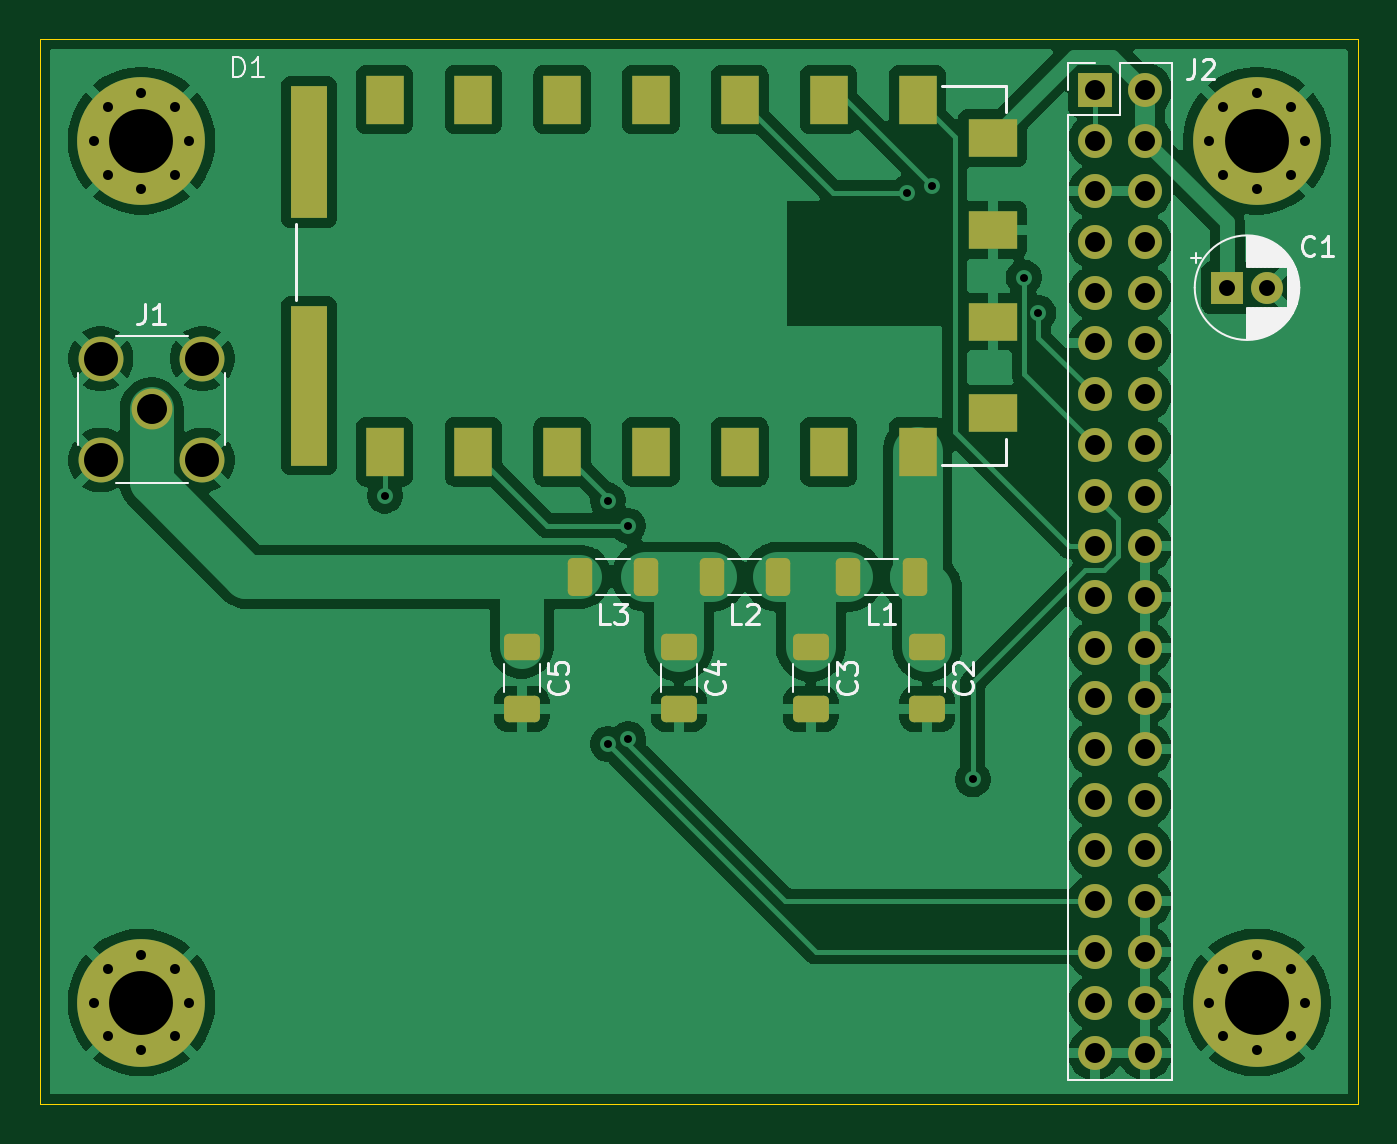
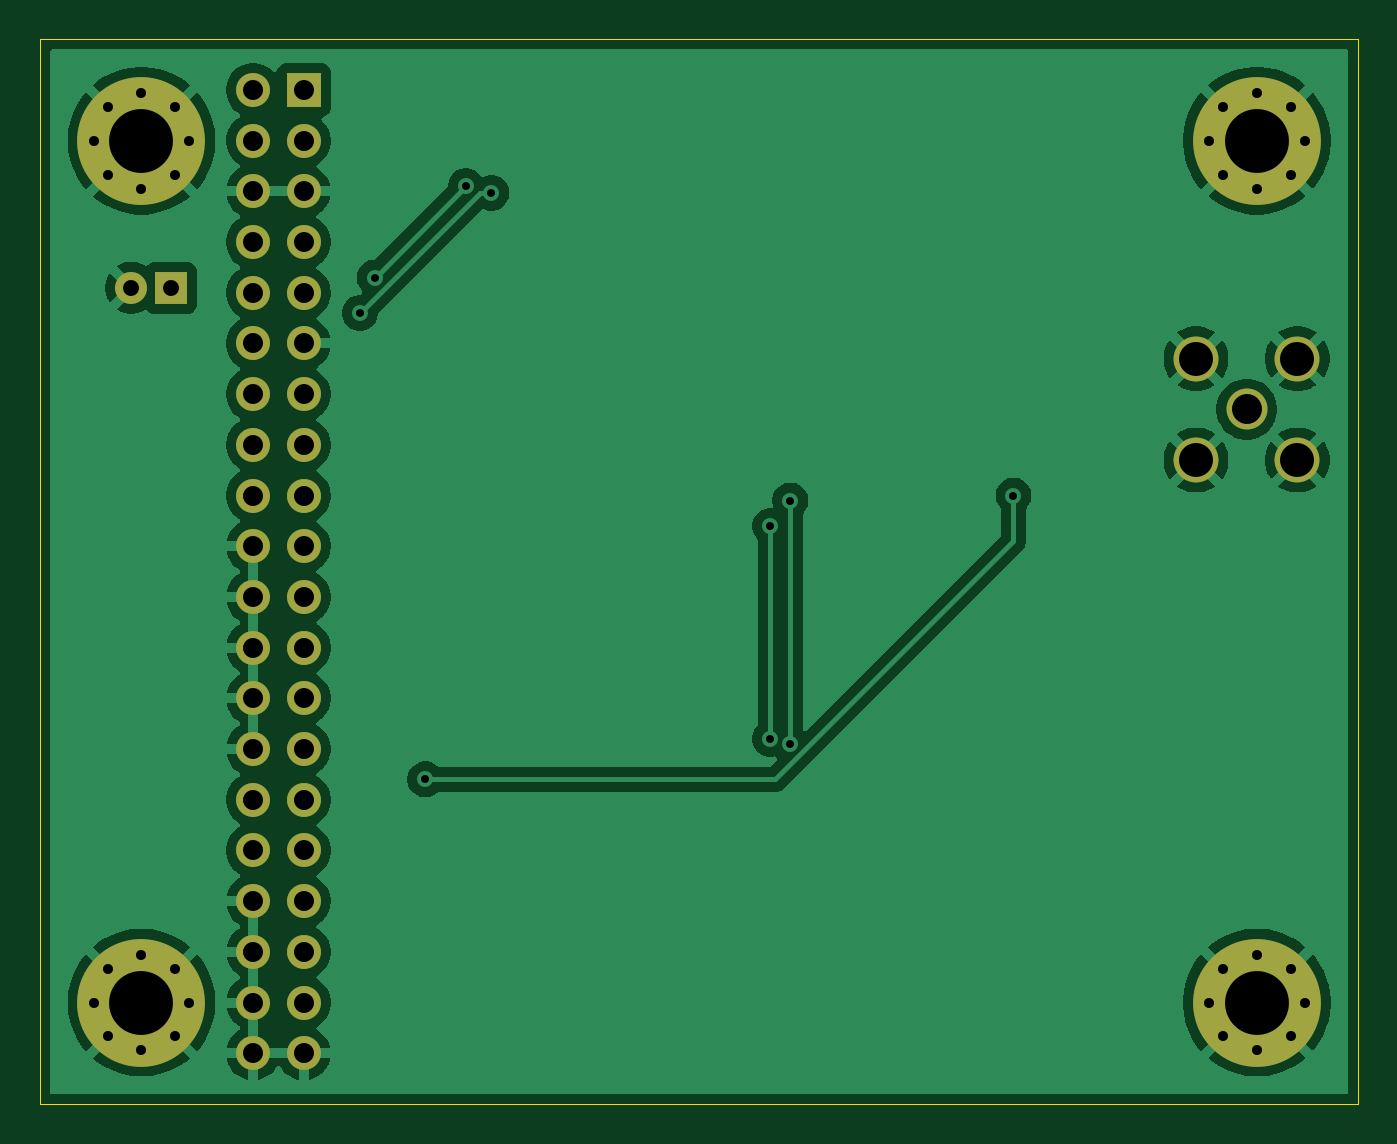
Circuit board: 11 layer files. Board 66.0 x 53.3 mm.
- bottom_copper: umich_balloons_aprs-B_Cu.gbr (75089 bytes)
- bottom_mask: umich_balloons_aprs-B_Mask.gbr (3072 bytes)
- paste: umich_balloons_aprs-B_Paste.gbr (477 bytes)
- bottom_silk: umich_balloons_aprs-B_Silkscreen.gbr (478 bytes)
- outline: umich_balloons_aprs-Edge_Cuts.gbr (722 bytes)
- top_copper: umich_balloons_aprs-F_Cu.gbr (117115 bytes)
- top_mask: umich_balloons_aprs-F_Mask.gbr (5041 bytes)
- paste: umich_balloons_aprs-F_Paste.gbr (2446 bytes)
- top_silk: umich_balloons_aprs-F_Silkscreen.gbr (18910 bytes)
- drill: umich_balloons_aprs-NPTH.drl (277 bytes)
- drill: umich_balloons_aprs-PTH.drl (1961 bytes)

=== bottom_copper: umich_balloons_aprs-B_Cu.gbr (75089 bytes, source omitted) ===
=== bottom_mask: umich_balloons_aprs-B_Mask.gbr ===
%TF.GenerationSoftware,KiCad,Pcbnew,9.0.0*%
%TF.CreationDate,2025-02-28T18:55:53-05:00*%
%TF.ProjectId,umich_balloons_aprs,756d6963-685f-4626-916c-6c6f6f6e735f,rev?*%
%TF.SameCoordinates,Original*%
%TF.FileFunction,Soldermask,Bot*%
%TF.FilePolarity,Negative*%
%FSLAX46Y46*%
G04 Gerber Fmt 4.6, Leading zero omitted, Abs format (unit mm)*
G04 Created by KiCad (PCBNEW 9.0.0) date 2025-02-28 18:55:53*
%MOMM*%
%LPD*%
G01*
G04 APERTURE LIST*
%ADD10C,0.800000*%
%ADD11C,6.400000*%
%ADD12C,2.050000*%
%ADD13C,2.250000*%
%ADD14R,1.700000X1.700000*%
%ADD15O,1.700000X1.700000*%
%ADD16R,1.600000X1.600000*%
%ADD17C,1.600000*%
G04 APERTURE END LIST*
D10*
%TO.C,H1*%
X162420000Y-58420000D03*
X161717056Y-60117056D03*
X161717056Y-56722944D03*
X160020000Y-60820000D03*
D11*
X160020000Y-58420000D03*
D10*
X160020000Y-56020000D03*
X158322944Y-60117056D03*
X158322944Y-56722944D03*
X157620000Y-58420000D03*
%TD*%
D12*
%TO.C,J1*%
X160528000Y-71882000D03*
D13*
X157988000Y-69342000D03*
X157988000Y-74422000D03*
X163068000Y-69342000D03*
X163068000Y-74422000D03*
%TD*%
D14*
%TO.C,J2*%
X207772000Y-55880000D03*
D15*
X210312000Y-55880000D03*
X207772000Y-58420000D03*
X210312000Y-58420000D03*
X207772000Y-60960000D03*
X210312000Y-60960000D03*
X207772000Y-63500000D03*
X210312000Y-63500000D03*
X207772000Y-66040000D03*
X210312000Y-66040000D03*
X207772000Y-68580000D03*
X210312000Y-68580000D03*
X207772000Y-71120000D03*
X210312000Y-71120000D03*
X207772000Y-73660000D03*
X210312000Y-73660000D03*
X207772000Y-76200000D03*
X210312000Y-76200000D03*
X207772000Y-78740000D03*
X210312000Y-78740000D03*
X207772000Y-81280000D03*
X210312000Y-81280000D03*
X207772000Y-83820000D03*
X210312000Y-83820000D03*
X207772000Y-86360000D03*
X210312000Y-86360000D03*
X207772000Y-88900000D03*
X210312000Y-88900000D03*
X207772000Y-91440000D03*
X210312000Y-91440000D03*
X207772000Y-93980000D03*
X210312000Y-93980000D03*
X207772000Y-96520000D03*
X210312000Y-96520000D03*
X207772000Y-99060000D03*
X210312000Y-99060000D03*
X207772000Y-101600000D03*
X210312000Y-101600000D03*
X207772000Y-104140000D03*
X210312000Y-104140000D03*
%TD*%
D10*
%TO.C,H4*%
X213500000Y-101600000D03*
X214202944Y-99902944D03*
X214202944Y-103297056D03*
X215900000Y-99200000D03*
D11*
X215900000Y-101600000D03*
D10*
X215900000Y-104000000D03*
X217597056Y-99902944D03*
X217597056Y-103297056D03*
X218300000Y-101600000D03*
%TD*%
%TO.C,H3*%
X213500000Y-58420000D03*
X214202944Y-56722944D03*
X214202944Y-60117056D03*
X215900000Y-56020000D03*
D11*
X215900000Y-58420000D03*
D10*
X215900000Y-60820000D03*
X217597056Y-56722944D03*
X217597056Y-60117056D03*
X218300000Y-58420000D03*
%TD*%
%TO.C,H2*%
X157620000Y-101600000D03*
X158322944Y-99902944D03*
X158322944Y-103297056D03*
X160020000Y-99200000D03*
D11*
X160020000Y-101600000D03*
D10*
X160020000Y-104000000D03*
X161717056Y-99902944D03*
X161717056Y-103297056D03*
X162420000Y-101600000D03*
%TD*%
D16*
%TO.C,C1*%
X214408000Y-65786000D03*
D17*
X216408000Y-65786000D03*
%TD*%
M02*

=== paste: umich_balloons_aprs-B_Paste.gbr ===
%TF.GenerationSoftware,KiCad,Pcbnew,9.0.0*%
%TF.CreationDate,2025-02-28T18:55:53-05:00*%
%TF.ProjectId,umich_balloons_aprs,756d6963-685f-4626-916c-6c6f6f6e735f,rev?*%
%TF.SameCoordinates,Original*%
%TF.FileFunction,Paste,Bot*%
%TF.FilePolarity,Positive*%
%FSLAX46Y46*%
G04 Gerber Fmt 4.6, Leading zero omitted, Abs format (unit mm)*
G04 Created by KiCad (PCBNEW 9.0.0) date 2025-02-28 18:55:53*
%MOMM*%
%LPD*%
G01*
G04 APERTURE LIST*
G04 APERTURE END LIST*
M02*

=== bottom_silk: umich_balloons_aprs-B_Silkscreen.gbr ===
%TF.GenerationSoftware,KiCad,Pcbnew,9.0.0*%
%TF.CreationDate,2025-02-28T18:55:53-05:00*%
%TF.ProjectId,umich_balloons_aprs,756d6963-685f-4626-916c-6c6f6f6e735f,rev?*%
%TF.SameCoordinates,Original*%
%TF.FileFunction,Legend,Bot*%
%TF.FilePolarity,Positive*%
%FSLAX46Y46*%
G04 Gerber Fmt 4.6, Leading zero omitted, Abs format (unit mm)*
G04 Created by KiCad (PCBNEW 9.0.0) date 2025-02-28 18:55:53*
%MOMM*%
%LPD*%
G01*
G04 APERTURE LIST*
G04 APERTURE END LIST*
M02*

=== outline: umich_balloons_aprs-Edge_Cuts.gbr ===
%TF.GenerationSoftware,KiCad,Pcbnew,9.0.0*%
%TF.CreationDate,2025-02-28T18:55:53-05:00*%
%TF.ProjectId,umich_balloons_aprs,756d6963-685f-4626-916c-6c6f6f6e735f,rev?*%
%TF.SameCoordinates,Original*%
%TF.FileFunction,Profile,NP*%
%FSLAX46Y46*%
G04 Gerber Fmt 4.6, Leading zero omitted, Abs format (unit mm)*
G04 Created by KiCad (PCBNEW 9.0.0) date 2025-02-28 18:55:53*
%MOMM*%
%LPD*%
G01*
G04 APERTURE LIST*
%TA.AperFunction,Profile*%
%ADD10C,0.050000*%
%TD*%
G04 APERTURE END LIST*
D10*
X154940000Y-53340000D02*
X154940000Y-106680000D01*
X154940000Y-106680000D02*
X220980000Y-106680000D01*
X220980000Y-106680000D02*
X220980000Y-53340000D01*
X220980000Y-53340000D02*
X154940000Y-53340000D01*
M02*

=== top_copper: umich_balloons_aprs-F_Cu.gbr (117115 bytes, source omitted) ===
=== top_mask: umich_balloons_aprs-F_Mask.gbr ===
%TF.GenerationSoftware,KiCad,Pcbnew,9.0.0*%
%TF.CreationDate,2025-02-28T18:55:53-05:00*%
%TF.ProjectId,umich_balloons_aprs,756d6963-685f-4626-916c-6c6f6f6e735f,rev?*%
%TF.SameCoordinates,Original*%
%TF.FileFunction,Soldermask,Top*%
%TF.FilePolarity,Negative*%
%FSLAX46Y46*%
G04 Gerber Fmt 4.6, Leading zero omitted, Abs format (unit mm)*
G04 Created by KiCad (PCBNEW 9.0.0) date 2025-02-28 18:55:53*
%MOMM*%
%LPD*%
G01*
G04 APERTURE LIST*
G04 Aperture macros list*
%AMRoundRect*
0 Rectangle with rounded corners*
0 $1 Rounding radius*
0 $2 $3 $4 $5 $6 $7 $8 $9 X,Y pos of 4 corners*
0 Add a 4 corners polygon primitive as box body*
4,1,4,$2,$3,$4,$5,$6,$7,$8,$9,$2,$3,0*
0 Add four circle primitives for the rounded corners*
1,1,$1+$1,$2,$3*
1,1,$1+$1,$4,$5*
1,1,$1+$1,$6,$7*
1,1,$1+$1,$8,$9*
0 Add four rect primitives between the rounded corners*
20,1,$1+$1,$2,$3,$4,$5,0*
20,1,$1+$1,$4,$5,$6,$7,0*
20,1,$1+$1,$6,$7,$8,$9,0*
20,1,$1+$1,$8,$9,$2,$3,0*%
G04 Aperture macros list end*
%ADD10R,1.880000X2.470000*%
%ADD11R,2.470000X1.880000*%
%ADD12R,1.800000X6.600000*%
%ADD13R,1.800000X8.000000*%
%ADD14C,0.800000*%
%ADD15C,6.400000*%
%ADD16RoundRect,0.250000X0.362500X0.700000X-0.362500X0.700000X-0.362500X-0.700000X0.362500X-0.700000X0*%
%ADD17C,2.050000*%
%ADD18C,2.250000*%
%ADD19R,1.700000X1.700000*%
%ADD20O,1.700000X1.700000*%
%ADD21RoundRect,0.250000X-0.650000X0.412500X-0.650000X-0.412500X0.650000X-0.412500X0.650000X0.412500X0*%
%ADD22R,1.600000X1.600000*%
%ADD23C,1.600000*%
G04 APERTURE END LIST*
D10*
%TO.C,D1*%
X172199000Y-56362500D03*
X176649000Y-56362500D03*
X181099000Y-56362500D03*
X185549000Y-56362500D03*
X189999000Y-56362500D03*
X194449000Y-56362500D03*
X198899000Y-56362500D03*
D11*
X202674000Y-58287500D03*
X202674000Y-62887500D03*
X202674000Y-67487500D03*
X202674000Y-72087500D03*
D10*
X198899000Y-74012500D03*
X194449000Y-74012500D03*
X189999000Y-74012500D03*
X185549000Y-74012500D03*
X181099000Y-74012500D03*
X176649000Y-74012500D03*
X172199000Y-74012500D03*
D12*
X168424000Y-58987500D03*
D13*
X168424000Y-70687500D03*
%TD*%
D14*
%TO.C,H1*%
X162420000Y-58420000D03*
X161717056Y-60117056D03*
X161717056Y-56722944D03*
X160020000Y-60820000D03*
D15*
X160020000Y-58420000D03*
D14*
X160020000Y-56020000D03*
X158322944Y-60117056D03*
X158322944Y-56722944D03*
X157620000Y-58420000D03*
%TD*%
D16*
%TO.C,L3*%
X185304500Y-80264000D03*
X181979500Y-80264000D03*
%TD*%
%TO.C,L2*%
X191908500Y-80264000D03*
X188583500Y-80264000D03*
%TD*%
%TO.C,L1*%
X198766500Y-80264000D03*
X195441500Y-80264000D03*
%TD*%
D17*
%TO.C,J1*%
X160528000Y-71882000D03*
D18*
X157988000Y-69342000D03*
X157988000Y-74422000D03*
X163068000Y-69342000D03*
X163068000Y-74422000D03*
%TD*%
D19*
%TO.C,J2*%
X207772000Y-55880000D03*
D20*
X210312000Y-55880000D03*
X207772000Y-58420000D03*
X210312000Y-58420000D03*
X207772000Y-60960000D03*
X210312000Y-60960000D03*
X207772000Y-63500000D03*
X210312000Y-63500000D03*
X207772000Y-66040000D03*
X210312000Y-66040000D03*
X207772000Y-68580000D03*
X210312000Y-68580000D03*
X207772000Y-71120000D03*
X210312000Y-71120000D03*
X207772000Y-73660000D03*
X210312000Y-73660000D03*
X207772000Y-76200000D03*
X210312000Y-76200000D03*
X207772000Y-78740000D03*
X210312000Y-78740000D03*
X207772000Y-81280000D03*
X210312000Y-81280000D03*
X207772000Y-83820000D03*
X210312000Y-83820000D03*
X207772000Y-86360000D03*
X210312000Y-86360000D03*
X207772000Y-88900000D03*
X210312000Y-88900000D03*
X207772000Y-91440000D03*
X210312000Y-91440000D03*
X207772000Y-93980000D03*
X210312000Y-93980000D03*
X207772000Y-96520000D03*
X210312000Y-96520000D03*
X207772000Y-99060000D03*
X210312000Y-99060000D03*
X207772000Y-101600000D03*
X210312000Y-101600000D03*
X207772000Y-104140000D03*
X210312000Y-104140000D03*
%TD*%
D14*
%TO.C,H4*%
X213500000Y-101600000D03*
X214202944Y-99902944D03*
X214202944Y-103297056D03*
X215900000Y-99200000D03*
D15*
X215900000Y-101600000D03*
D14*
X215900000Y-104000000D03*
X217597056Y-99902944D03*
X217597056Y-103297056D03*
X218300000Y-101600000D03*
%TD*%
%TO.C,H3*%
X213500000Y-58420000D03*
X214202944Y-56722944D03*
X214202944Y-60117056D03*
X215900000Y-56020000D03*
D15*
X215900000Y-58420000D03*
D14*
X215900000Y-60820000D03*
X217597056Y-56722944D03*
X217597056Y-60117056D03*
X218300000Y-58420000D03*
%TD*%
%TO.C,H2*%
X157620000Y-101600000D03*
X158322944Y-99902944D03*
X158322944Y-103297056D03*
X160020000Y-99200000D03*
D15*
X160020000Y-101600000D03*
D14*
X160020000Y-104000000D03*
X161717056Y-99902944D03*
X161717056Y-103297056D03*
X162420000Y-101600000D03*
%TD*%
D21*
%TO.C,C5*%
X179070000Y-83781500D03*
X179070000Y-86906500D03*
%TD*%
%TO.C,C4*%
X186944000Y-83781500D03*
X186944000Y-86906500D03*
%TD*%
%TO.C,C3*%
X193548000Y-83781500D03*
X193548000Y-86906500D03*
%TD*%
%TO.C,C2*%
X199390000Y-83781500D03*
X199390000Y-86906500D03*
%TD*%
D22*
%TO.C,C1*%
X214408000Y-65786000D03*
D23*
X216408000Y-65786000D03*
%TD*%
M02*

=== paste: umich_balloons_aprs-F_Paste.gbr (2446 bytes, source withheld) ===
=== top_silk: umich_balloons_aprs-F_Silkscreen.gbr (18910 bytes, source omitted) ===
=== drill: umich_balloons_aprs-NPTH.drl ===
M48
; DRILL file {KiCad 9.0.0} date 2025-02-28T18:55:50-0500
; FORMAT={-:-/ absolute / inch / decimal}
; #@! TF.CreationDate,2025-02-28T18:55:50-05:00
; #@! TF.GenerationSoftware,Kicad,Pcbnew,9.0.0
; #@! TF.FileFunction,NonPlated,1,2,NPTH
FMAT,2
INCH
%
G90
G05
M30

=== drill: umich_balloons_aprs-PTH.drl ===
M48
; DRILL file {KiCad 9.0.0} date 2025-02-28T18:55:50-0500
; FORMAT={-:-/ absolute / inch / decimal}
; #@! TF.CreationDate,2025-02-28T18:55:50-05:00
; #@! TF.GenerationSoftware,Kicad,Pcbnew,9.0.0
; #@! TF.FileFunction,Plated,1,2,PTH
FMAT,2
INCH
; #@! TA.AperFunction,Plated,PTH,ViaDrill
T1C0.0157
; #@! TA.AperFunction,Plated,PTH,ComponentDrill
T2C0.0197
; #@! TA.AperFunction,Plated,PTH,ComponentDrill
T3C0.0315
; #@! TA.AperFunction,Plated,PTH,ComponentDrill
T4C0.0394
; #@! TA.AperFunction,Plated,PTH,ComponentDrill
T5C0.0591
; #@! TA.AperFunction,Plated,PTH,ComponentDrill
T6C0.0669
; #@! TA.AperFunction,Plated,PTH,ComponentDrill
T7C0.1260
%
G90
G05
T1
X6.78Y-3.0
X7.22Y-3.01
X7.22Y-3.49
X7.26Y-3.06
X7.26Y-3.48
X7.81Y-2.4031
X7.86Y-2.39
X7.94Y-3.56
X8.04Y-2.57
X8.0693Y-2.64
T2
X6.2055Y-2.3
X6.2055Y-4.0
X6.2332Y-2.2332
X6.2332Y-2.3668
X6.2332Y-3.9332
X6.2332Y-4.0668
X6.3Y-2.2055
X6.3Y-2.3945
X6.3Y-3.9055
X6.3Y-4.0945
X6.3668Y-2.2332
X6.3668Y-2.3668
X6.3668Y-3.9332
X6.3668Y-4.0668
X6.3945Y-2.3
X6.3945Y-4.0
X8.4055Y-2.3
X8.4055Y-4.0
X8.4332Y-2.2332
X8.4332Y-2.3668
X8.4332Y-3.9332
X8.4332Y-4.0668
X8.5Y-2.2055
X8.5Y-2.3945
X8.5Y-3.9055
X8.5Y-4.0945
X8.5668Y-2.2332
X8.5668Y-2.3668
X8.5668Y-3.9332
X8.5668Y-4.0668
X8.5945Y-2.3
X8.5945Y-4.0
T3
X8.4413Y-2.59
X8.52Y-2.59
T4
X8.18Y-2.2
X8.18Y-2.3
X8.18Y-2.4
X8.18Y-2.5
X8.18Y-2.6
X8.18Y-2.7
X8.18Y-2.8
X8.18Y-2.9
X8.18Y-3.0
X8.18Y-3.1
X8.18Y-3.2
X8.18Y-3.3
X8.18Y-3.4
X8.18Y-3.5
X8.18Y-3.6
X8.18Y-3.7
X8.18Y-3.8
X8.18Y-3.9
X8.18Y-4.0
X8.18Y-4.1
X8.28Y-2.2
X8.28Y-2.3
X8.28Y-2.4
X8.28Y-2.5
X8.28Y-2.6
X8.28Y-2.7
X8.28Y-2.8
X8.28Y-2.9
X8.28Y-3.0
X8.28Y-3.1
X8.28Y-3.2
X8.28Y-3.3
X8.28Y-3.4
X8.28Y-3.5
X8.28Y-3.6
X8.28Y-3.7
X8.28Y-3.8
X8.28Y-3.9
X8.28Y-4.0
X8.28Y-4.1
T5
X6.32Y-2.83
T6
X6.22Y-2.73
X6.22Y-2.93
X6.42Y-2.73
X6.42Y-2.93
T7
X6.3Y-2.3
X6.3Y-4.0
X8.5Y-2.3
X8.5Y-4.0
M30
